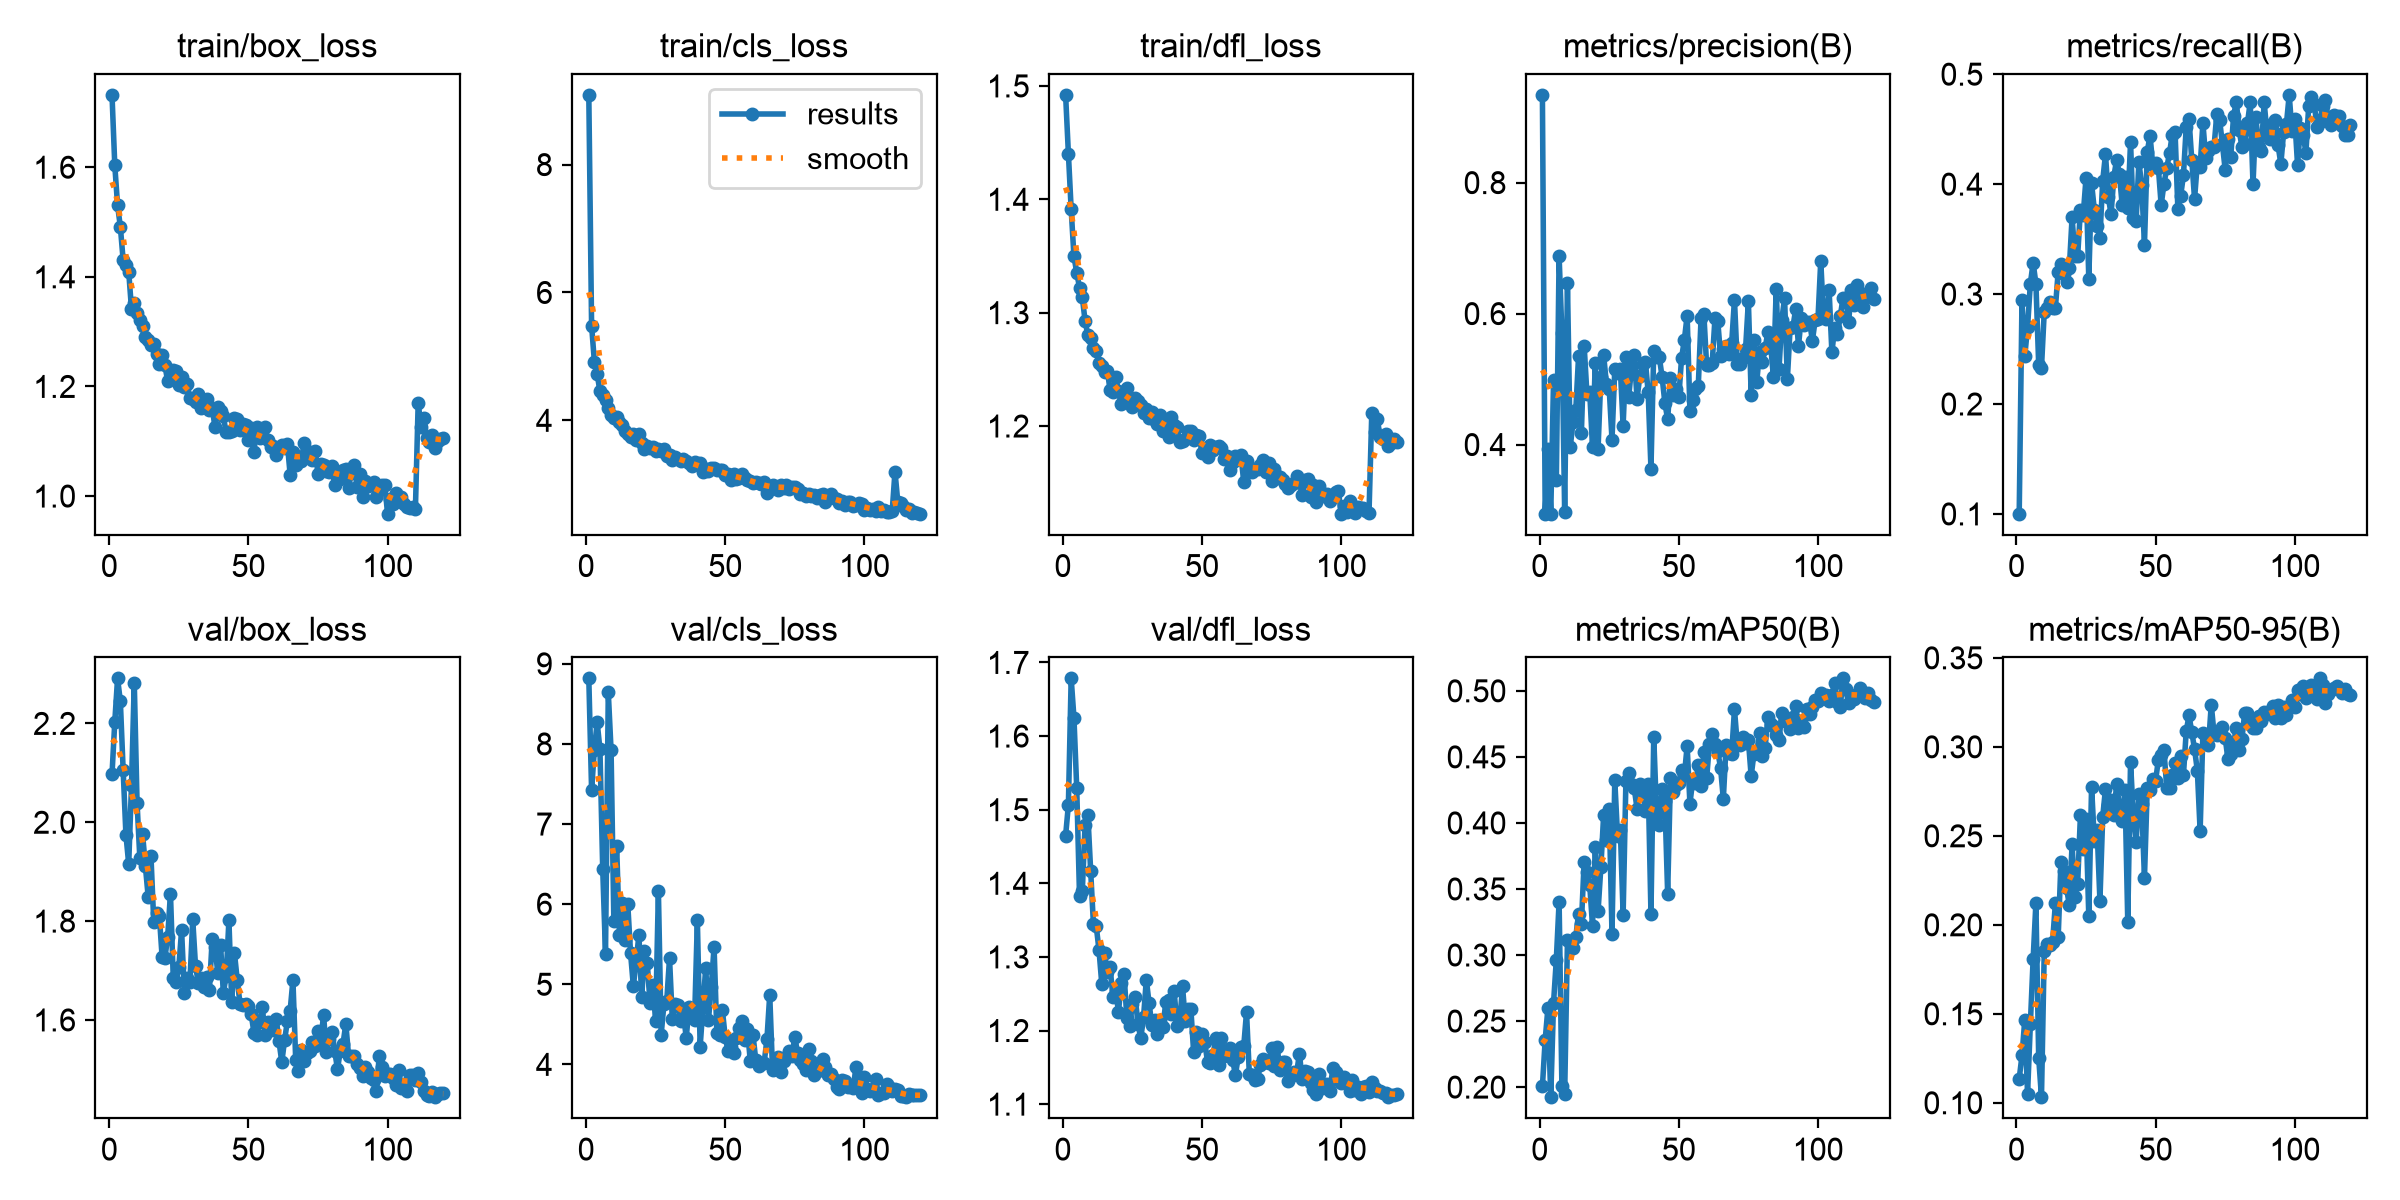

The table this chart was drawn from, first rows:
epoch, time, train/box_loss, train/cls_loss, train/dfl_loss, metrics/precision(B), metrics/recall(B), metrics/mAP50(B), metrics/mAP50-95(B), val/box_loss, val/cls_loss, val/dfl_loss, lr/pg0, lr/pg1, lr/pg2
1, 30.93, 1.732, 9.09, 1.492, 0.934, 0.1002, 0.2004, 0.1135, 2.097, 8.818, 1.465, 0.0004103, 0.0004103, 0.0004103
2, 60.96, 1.603, 5.483, 1.44, 0.2944, 0.2942, 0.236, 0.1266, 2.203, 7.425, 1.506, 0.0008201, 0.0008201, 0.0008201
3, 90.39, 1.531, 4.917, 1.391, 0.3929, 0.2436, 0.2602, 0.1466, 2.291, 7.928, 1.678, 0.001223, 0.001223, 0.001223
4, 118.4, 1.491, 4.726, 1.35, 0.2947, 0.2698, 0.1923, 0.105, 2.244, 8.27, 1.625, 0.001219, 0.001219, 0.001219
5, 146.4, 1.43, 4.453, 1.335, 0.4981, 0.3094, 0.2637, 0.144, 2.106, 7.936, 1.529, 0.001209, 0.001209, 0.001209
6, 174.8, 1.422, 4.396, 1.322, 0.3458, 0.3285, 0.2965, 0.1805, 1.975, 6.435, 1.383, 0.001198, 0.001198, 0.001198
7, 203.1, 1.409, 4.324, 1.314, 0.688, 0.3095, 0.3404, 0.2122, 1.915, 5.384, 1.39, 0.001188, 0.001188, 0.001188
8, 231.3, 1.342, 4.189, 1.293, 0.5705, 0.2358, 0.2006, 0.1254, 2.075, 8.643, 1.48, 0.001178, 0.001178, 0.001178
9, 259.4, 1.353, 4.091, 1.28, 0.2968, 0.2331, 0.1951, 0.1031, 2.283, 7.919, 1.493, 0.001167, 0.001167, 0.001167
10, 288.1, 1.334, 4.03, 1.277, 0.6472, 0.284, 0.3113, 0.1855, 2.039, 5.789, 1.417, 0.001157, 0.001157, 0.001157
11, 316.3, 1.321, 4.052, 1.269, 0.396, 0.2873, 0.31, 0.1894, 1.928, 6.73, 1.344, 0.001147, 0.001147, 0.001147
12, 345, 1.31, 3.967, 1.266, 0.4344, 0.2924, 0.3055, 0.1885, 1.975, 5.614, 1.342, 0.001137, 0.001137, 0.001137
13, 373.2, 1.29, 3.92, 1.256, 0.4533, 0.2877, 0.3138, 0.1906, 1.911, 6.011, 1.309, 0.001126, 0.001126, 0.001126
14, 401.7, 1.284, 3.833, 1.253, 0.5356, 0.2874, 0.3314, 0.2122, 1.849, 5.55, 1.263, 0.001116, 0.001116, 0.001116
15, 430.3, 1.275, 3.781, 1.248, 0.4177, 0.3203, 0.3236, 0.1929, 1.931, 5.997, 1.305, 0.001106, 0.001106, 0.001106
16, 458.8, 1.277, 3.742, 1.249, 0.5511, 0.327, 0.3705, 0.2354, 1.798, 5.389, 1.28, 0.001095, 0.001095, 0.001095
17, 487.3, 1.259, 3.788, 1.231, 0.4769, 0.3185, 0.3627, 0.2303, 1.817, 4.976, 1.286, 0.001085, 0.001085, 0.001085
18, 515.6, 1.24, 3.694, 1.23, 0.4804, 0.3112, 0.3528, 0.2205, 1.811, 5.281, 1.245, 0.001075, 0.001075, 0.001075
19, 544.1, 1.257, 3.789, 1.243, 0.3957, 0.3236, 0.3223, 0.2113, 1.728, 5.615, 1.254, 0.001064, 0.001064, 0.001064
20, 572.6, 1.239, 3.649, 1.231, 0.5251, 0.3698, 0.3816, 0.2451, 1.725, 4.837, 1.226, 0.001054, 0.001054, 0.001054
21, 601.3, 1.209, 3.556, 1.22, 0.3938, 0.3344, 0.3332, 0.2155, 1.768, 5.412, 1.265, 0.001044, 0.001044, 0.001044
22, 629.9, 1.215, 3.595, 1.225, 0.5038, 0.3346, 0.3665, 0.2232, 1.856, 5.263, 1.276, 0.001033, 0.001033, 0.001033
23, 658.4, 1.229, 3.574, 1.233, 0.5365, 0.3767, 0.406, 0.2619, 1.686, 4.767, 1.218, 0.001023, 0.001023, 0.001023
24, 687.2, 1.227, 3.589, 1.223, 0.4924, 0.3722, 0.3868, 0.2426, 1.677, 4.992, 1.206, 0.001013, 0.001013, 0.001013
25, 715.9, 1.202, 3.514, 1.217, 0.4854, 0.4052, 0.4104, 0.2594, 1.707, 4.543, 1.236, 0.001002, 0.001002, 0.001002
26, 744.2, 1.218, 3.548, 1.224, 0.4075, 0.3141, 0.3161, 0.2047, 1.782, 6.162, 1.246, 0.0009922, 0.0009922, 0.0009922
27, 773.3, 1.199, 3.514, 1.222, 0.5148, 0.4008, 0.4324, 0.2776, 1.654, 4.372, 1.209, 0.0009819, 0.0009819, 0.0009819
28, 802, 1.204, 3.546, 1.219, 0.5093, 0.3763, 0.3898, 0.2469, 1.685, 4.756, 1.189, 0.0009716, 0.0009716, 0.0009716
29, 830.5, 1.179, 3.44, 1.211, 0.5149, 0.3618, 0.3945, 0.253, 1.677, 4.795, 1.218, 0.0009612, 0.0009612, 0.0009612
30, 859.5, 1.177, 3.463, 1.215, 0.4289, 0.3514, 0.3305, 0.2136, 1.804, 5.324, 1.269, 0.0009509, 0.0009509, 0.0009509
31, 888.1, 1.172, 3.384, 1.207, 0.5338, 0.403, 0.432, 0.2607, 1.709, 4.564, 1.237, 0.0009406, 0.0009406, 0.0009406
32, 916.4, 1.186, 3.426, 1.213, 0.4732, 0.4272, 0.438, 0.2764, 1.675, 4.752, 1.208, 0.0009303, 0.0009303, 0.0009303
33, 945.1, 1.161, 3.392, 1.206, 0.5159, 0.3886, 0.4292, 0.2676, 1.685, 4.738, 1.214, 0.00092, 0.00092, 0.00092
34, 973.8, 1.164, 3.369, 1.202, 0.5361, 0.3726, 0.4261, 0.27, 1.667, 4.538, 1.195, 0.0009097, 0.0009097, 0.0009097
35, 1003, 1.176, 3.4, 1.21, 0.4702, 0.4068, 0.4108, 0.2614, 1.686, 4.633, 1.214, 0.0008994, 0.0008994, 0.0008994
36, 1032, 1.158, 3.371, 1.195, 0.5043, 0.4223, 0.4292, 0.2793, 1.661, 4.333, 1.205, 0.0008891, 0.0008891, 0.0008891
37, 1060, 1.16, 3.334, 1.201, 0.5229, 0.4088, 0.4263, 0.2668, 1.765, 4.712, 1.239, 0.0008787, 0.0008787, 0.0008787
38, 1090, 1.126, 3.282, 1.19, 0.5266, 0.3809, 0.4087, 0.2582, 1.748, 4.686, 1.241, 0.0008684, 0.0008684, 0.0008684
39, 1119, 1.163, 3.344, 1.208, 0.4799, 0.4067, 0.4294, 0.2758, 1.695, 4.554, 1.223, 0.0008581, 0.0008581, 0.0008581
40, 1147, 1.155, 3.321, 1.201, 0.3633, 0.3779, 0.3314, 0.2018, 1.752, 5.798, 1.254, 0.0008478, 0.0008478, 0.0008478
41, 1176, 1.145, 3.325, 1.2, 0.5427, 0.4382, 0.4652, 0.2915, 1.655, 4.22, 1.206, 0.0008375, 0.0008375, 0.0008375
42, 1205, 1.116, 3.195, 1.185, 0.5331, 0.369, 0.4077, 0.2607, 1.689, 4.717, 1.211, 0.0008272, 0.0008272, 0.0008272
43, 1234, 1.118, 3.233, 1.187, 0.5335, 0.3667, 0.3984, 0.2463, 1.801, 5.207, 1.26, 0.0008169, 0.0008169, 0.0008169
44, 1263, 1.119, 3.201, 1.188, 0.5031, 0.4201, 0.4256, 0.2736, 1.637, 4.558, 1.213, 0.0008066, 0.0008066, 0.0008066
45, 1291, 1.142, 3.252, 1.195, 0.4637, 0.399, 0.4164, 0.2679, 1.735, 4.969, 1.229, 0.0007962, 0.0007962, 0.0007962
46, 1320, 1.14, 3.262, 1.196, 0.4383, 0.3447, 0.3463, 0.2263, 1.681, 5.465, 1.229, 0.0007859, 0.0007859, 0.0007859
47, 1348, 1.121, 3.224, 1.188, 0.5019, 0.4295, 0.4342, 0.2769, 1.632, 4.393, 1.17, 0.0007756, 0.0007756, 0.0007756
48, 1377, 1.132, 3.218, 1.192, 0.4763, 0.4441, 0.4232, 0.2756, 1.63, 4.365, 1.197, 0.0007653, 0.0007653, 0.0007653
49, 1406, 1.13, 3.223, 1.192, 0.4851, 0.4171, 0.4286, 0.2817, 1.632, 4.674, 1.179, 0.000755, 0.000755, 0.000755
50, 1435, 1.102, 3.147, 1.176, 0.4723, 0.4194, 0.4302, 0.281, 1.628, 4.345, 1.195, 0.0007447, 0.0007447, 0.0007447
51, 1464, 1.125, 3.162, 1.181, 0.5323, 0.4148, 0.4402, 0.2928, 1.612, 4.172, 1.185, 0.0007344, 0.0007344, 0.0007344
52, 1493, 1.081, 3.074, 1.173, 0.5599, 0.3811, 0.436, 0.2952, 1.574, 4.223, 1.157, 0.0007241, 0.0007241, 0.0007241
53, 1521, 1.127, 3.157, 1.184, 0.597, 0.3999, 0.4582, 0.2982, 1.57, 4.145, 1.155, 0.0007137, 0.0007137, 0.0007137
54, 1550, 1.107, 3.079, 1.179, 0.4518, 0.4147, 0.4146, 0.277, 1.596, 4.335, 1.167, 0.0007034, 0.0007034, 0.0007034
55, 1579, 1.12, 3.099, 1.182, 0.4678, 0.4282, 0.4323, 0.2768, 1.625, 4.456, 1.19, 0.0006931, 0.0006931, 0.0006931
56, 1608, 1.126, 3.162, 1.182, 0.4841, 0.4451, 0.4301, 0.2841, 1.57, 4.546, 1.153, 0.0006828, 0.0006828, 0.0006828
57, 1637, 1.102, 3.101, 1.181, 0.4894, 0.4471, 0.4436, 0.2909, 1.596, 4.299, 1.189, 0.0006725, 0.0006725, 0.0006725
58, 1666, 1.09, 3.068, 1.171, 0.593, 0.3775, 0.428, 0.2826, 1.583, 4.439, 1.165, 0.0006622, 0.0006622, 0.0006622
59, 1694, 1.091, 3.051, 1.174, 0.5991, 0.3892, 0.4539, 0.2948, 1.579, 4.047, 1.169, 0.0006519, 0.0006519, 0.0006519
60, 1723, 1.075, 3.013, 1.162, 0.521, 0.408, 0.4337, 0.284, 1.602, 4.364, 1.176, 0.0006416, 0.0006416, 0.0006416
... 60 more rows
